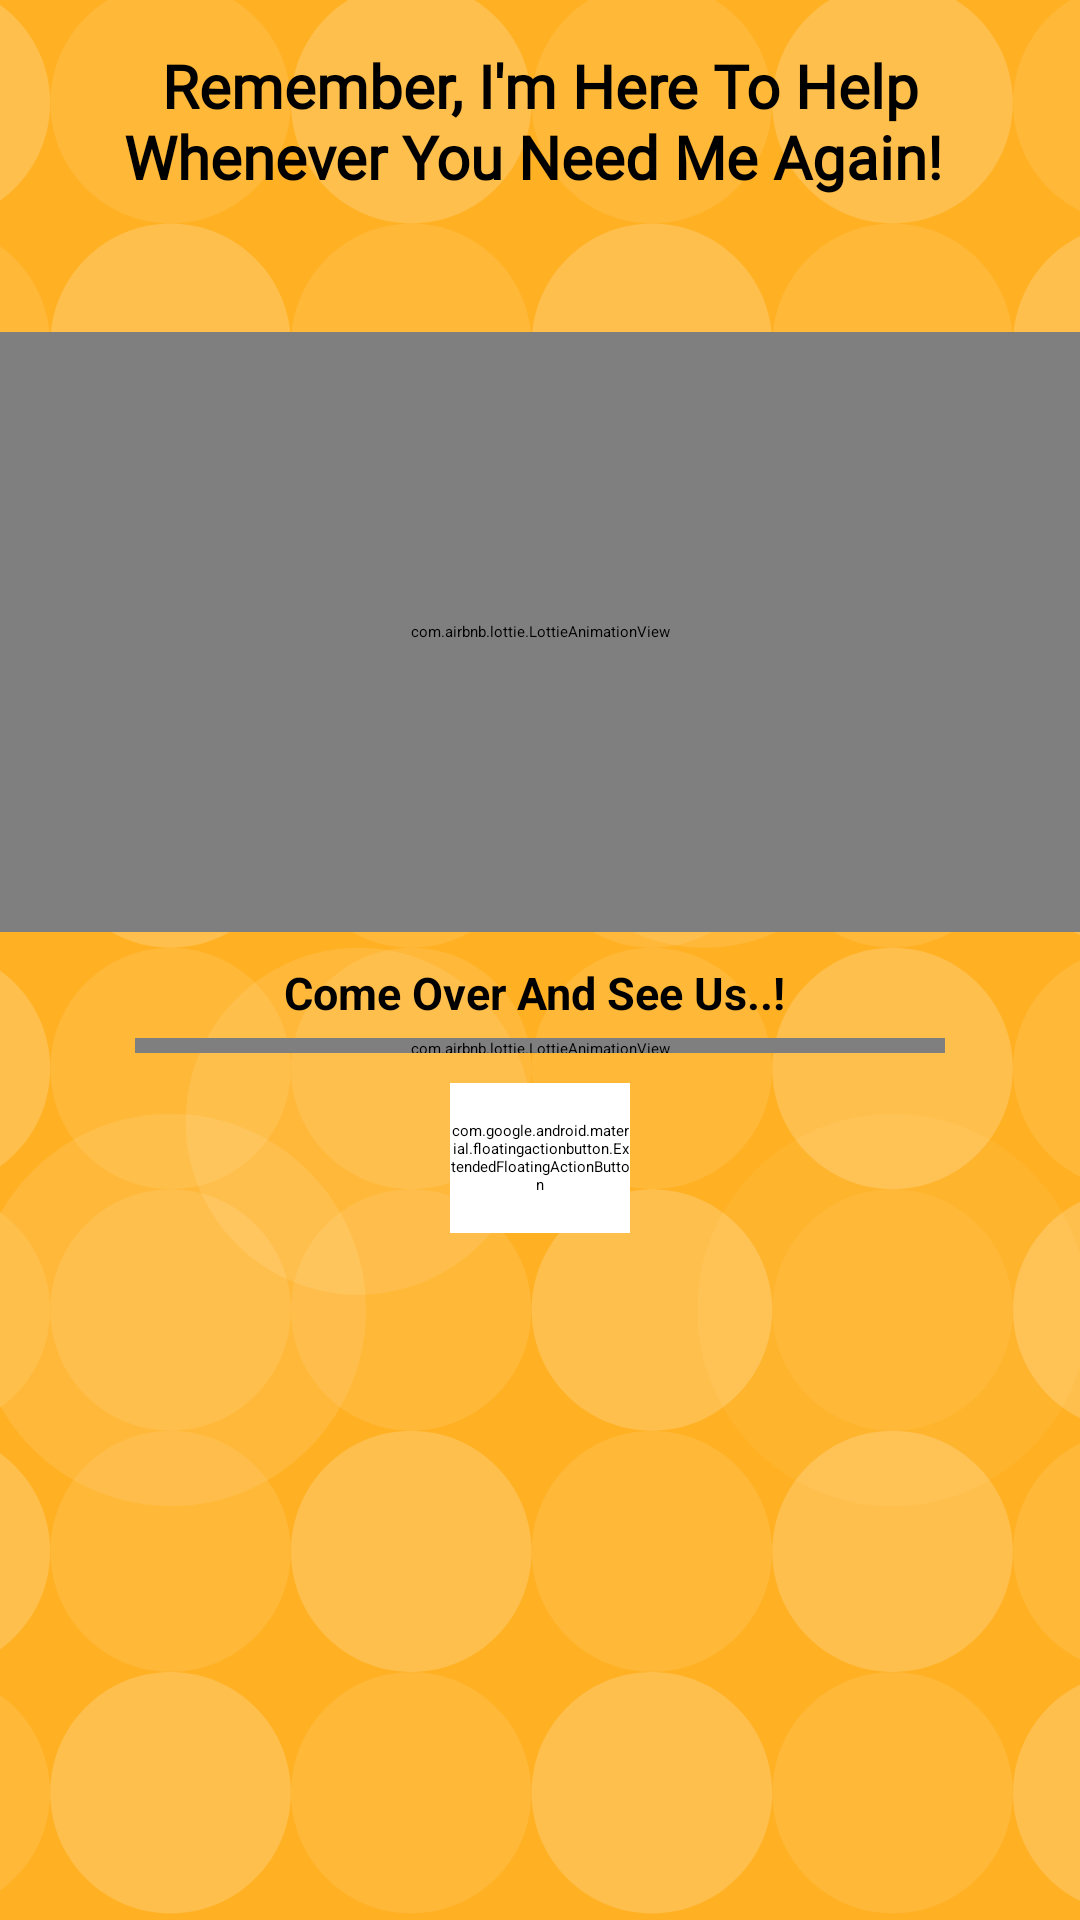

Produce the Android XML layout that renders to this screen, including the resource entries it uses.
<!-- AndroidManifest.xml: application theme Theme.honeygain -->
<!-- res/layout/honeygaincase40_thank_you.xml -->
<?xml version="1.0" encoding="utf-8"?>
<LinearLayout xmlns:android="http://schemas.android.com/apk/res/android"
    xmlns:app="http://schemas.android.com/apk/res-auto"
    android:layout_width="fill_parent"
    android:layout_height="fill_parent"
    android:layout_gravity="center"
    android:background="@drawable/honeygaincase40_bg"
    android:gravity="center"
    android:orientation="vertical"
    android:weightSum="3">

    <FrameLayout
        android:id="@+id/fl_adplaceholder"
        android:layout_width="match_parent"
        android:layout_height="wrap_content"
        android:orientation="vertical"
        android:visibility="visible">


    </FrameLayout>

    <ScrollView
        android:layout_width="match_parent"
        android:layout_height="wrap_content"
        android:layout_weight="3">

    <LinearLayout
        android:layout_width="fill_parent"
        android:layout_height="fill_parent"
        android:gravity="center_horizontal"
        android:orientation="vertical">

        <TextView
            android:layout_width="fill_parent"
            android:layout_height="wrap_content"
            android:layout_margin="15.0dip"
            android:fontFamily="@font/lato_bold"
            android:gravity="center"
            android:text="Remember, I'm Here To Help Whenever You Need Me Again! "
            android:textColor="@color/black"
            android:textSize="20dip"
            android:textStyle="bold" />

        <com.airbnb.lottie.LottieAnimationView
            style="@style/Theme.honeygain.Lottie1"
            android:layout_width="match_parent"
            android:layout_height="200dp"
            android:layout_marginTop="30dp"
            app:lottie_autoPlay="true"
            app:lottie_loop="true" />


        <LinearLayout
            android:layout_width="wrap_content"
            android:layout_height="wrap_content"
            android:orientation="vertical"
            android:layout_marginTop="10dp">




            <TextView

                android:layout_width="270dp"
                android:layout_height="match_parent"
                android:gravity="center"
                android:text="Come Over And See Us..! "
                android:textColor="@color/black"
                android:textSize="15dp"
                android:textStyle="bold" />


            <com.airbnb.lottie.LottieAnimationView
                style="@style/Theme.honeygain.Lottie2"
                android:layout_width="match_parent"
                android:layout_height="5dp"
                android:layout_marginTop="5dp"
                app:lottie_autoPlay="true"
                app:lottie_loop="true" />

            <com.google.android.material.floatingactionbutton.ExtendedFloatingActionButton
                android:id="@+id/visitr"
                android:layout_width="60dp"
                android:layout_height="50dp"
                android:layout_gravity="center"
                android:layout_margin="10dp"
                android:backgroundTint="#fff"
                app:icon="@drawable/honeygaincase40_baseline_close_24"
                app:iconTint="#000"
                app:iconSize="40dp"
                />




        </LinearLayout>
    </LinearLayout>
    </ScrollView>

    <FrameLayout
        android:id="@+id/fl_b"
        android:layout_width="match_parent"
        android:layout_height="wrap_content"
        android:layout_alignParentBottom="true"
        android:layout_weight="0.4"
        android:gravity="bottom"
        android:visibility="visible">

    </FrameLayout>
</LinearLayout>
<!-- resources referenced by this layout -->
<resources>
  <!-- drawable honeygaincase40_bg: vector/xml drawable (drawable, 41511 chars, omitted) -->
  <!-- not gathered from this repository: default colours our renderer supplied (Android Studio template values) -->
  <color name="black">#FF000000</color>
</resources>
